6-way image classification set "Imagenes360" from GitHub (AgroJuan/Imagenes360); label vocabulary: aceptable, borrosa, correct, nitida, sobreexpuesta, subexpuesta.

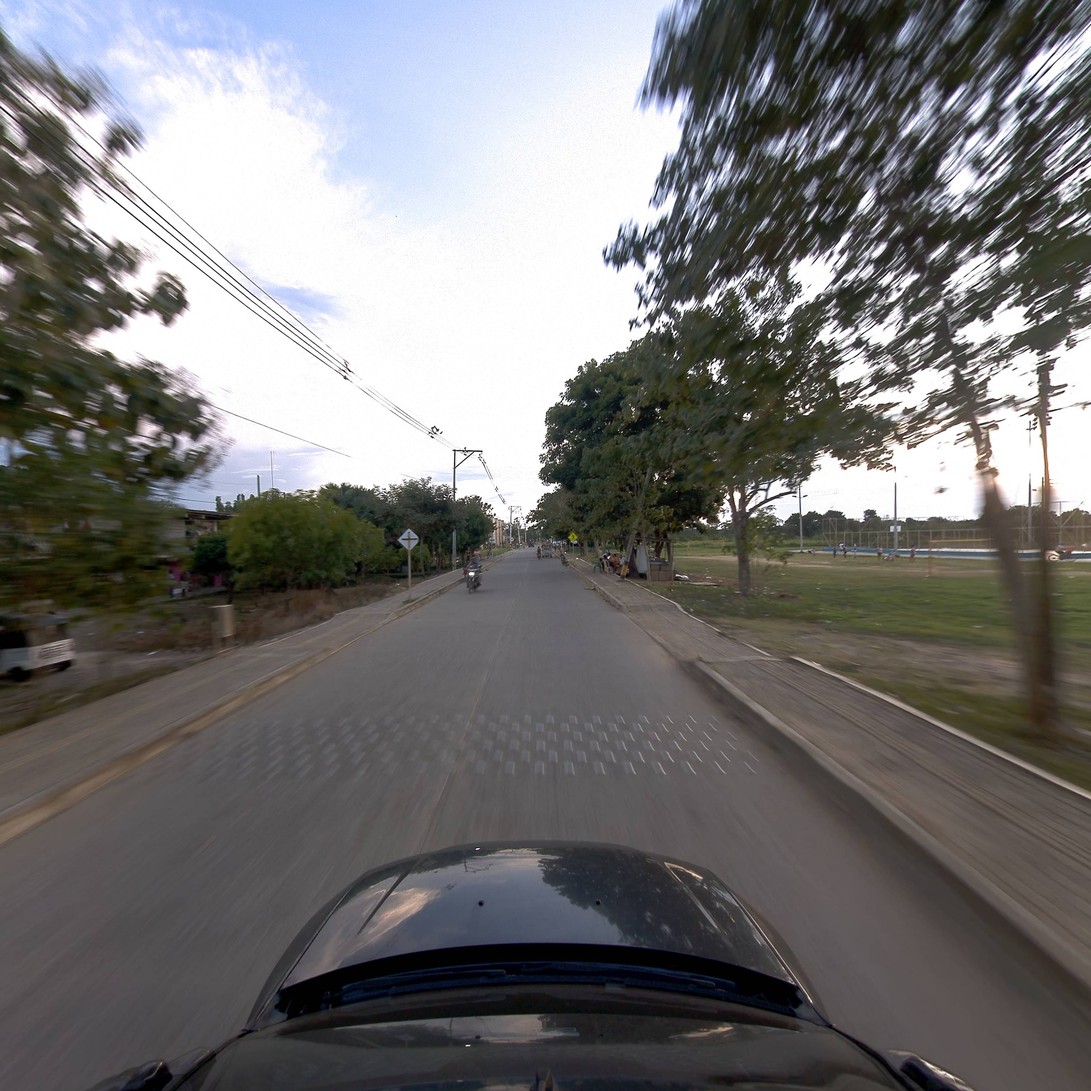
Label: aceptable

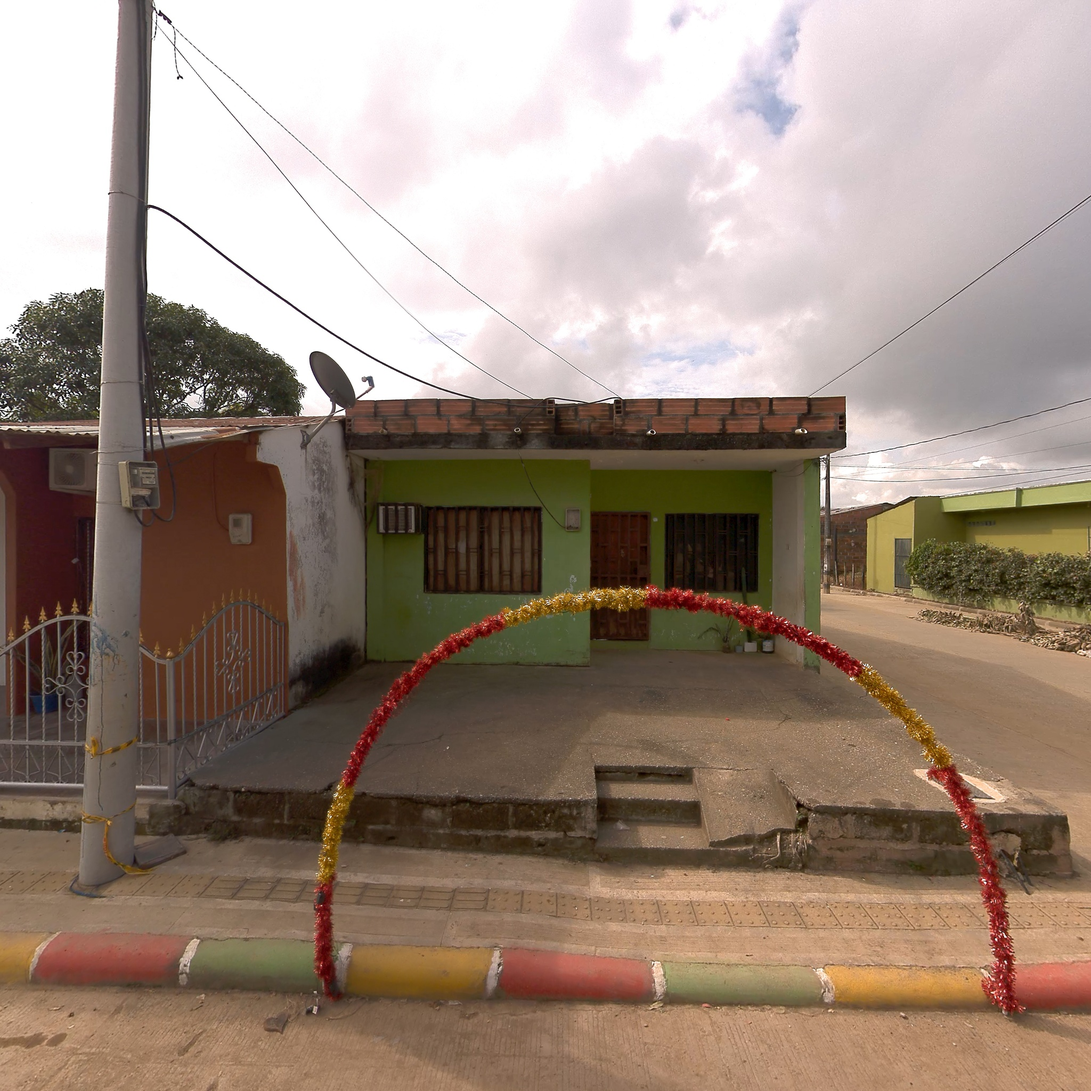
Label: nitida

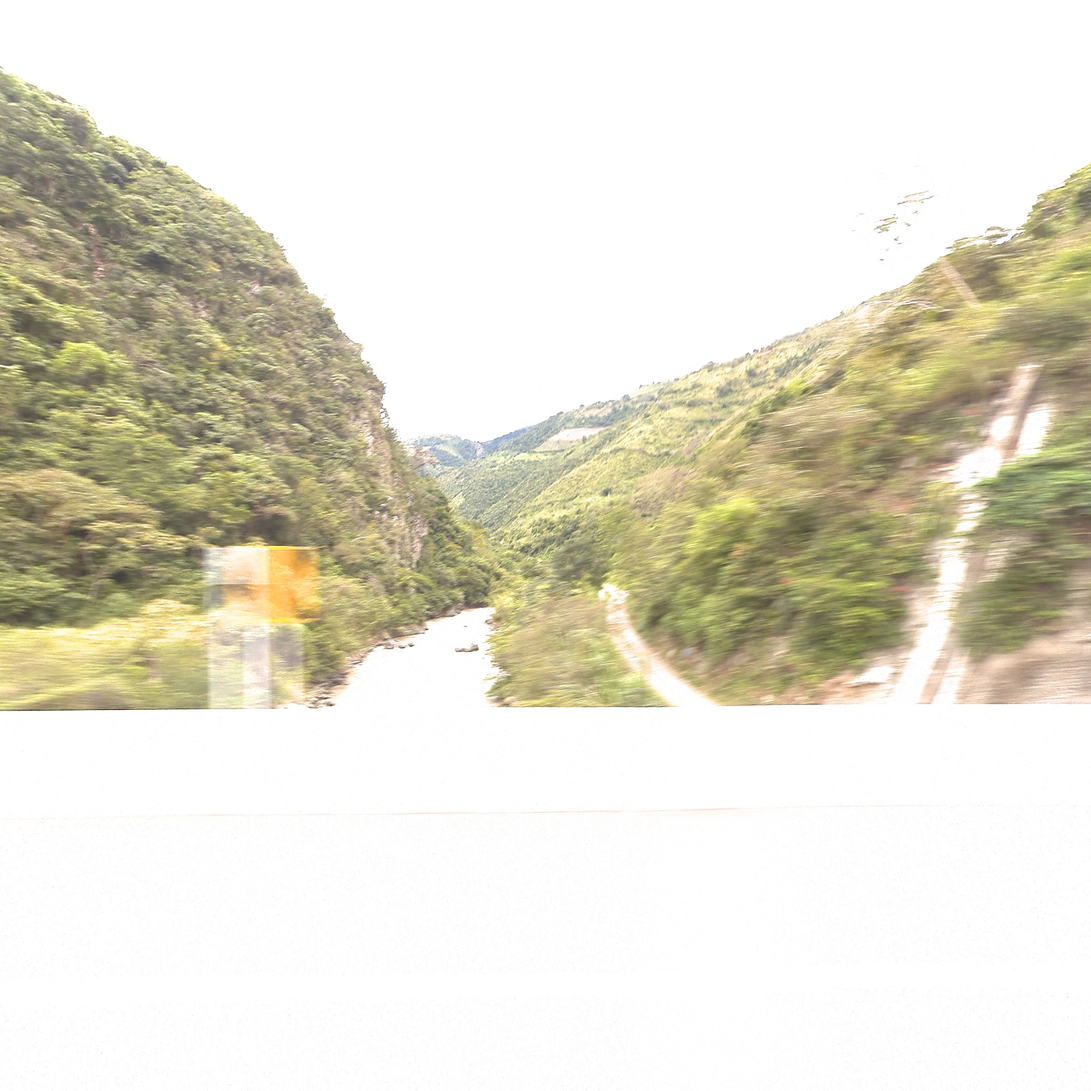
Label: borrosa

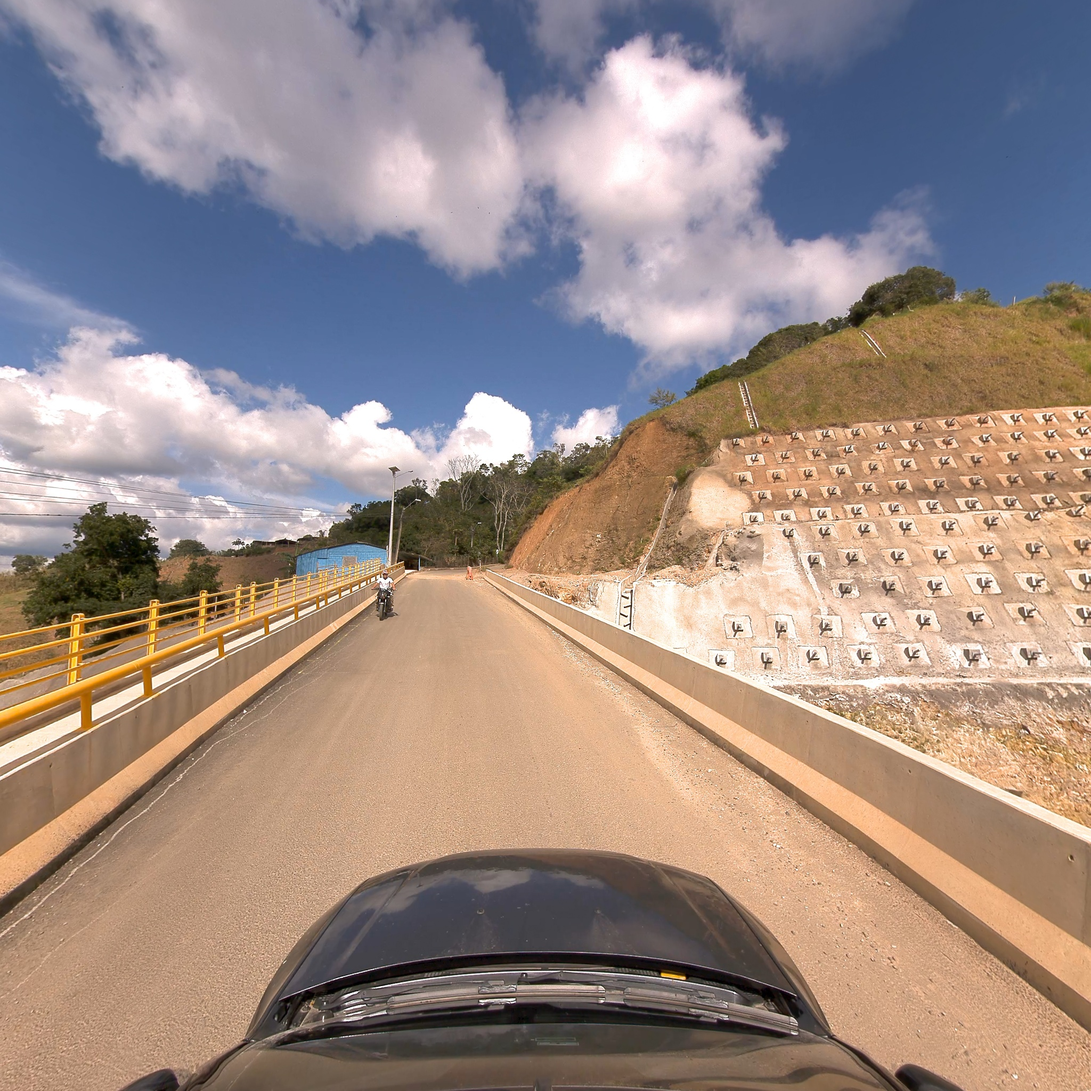
Label: nitida

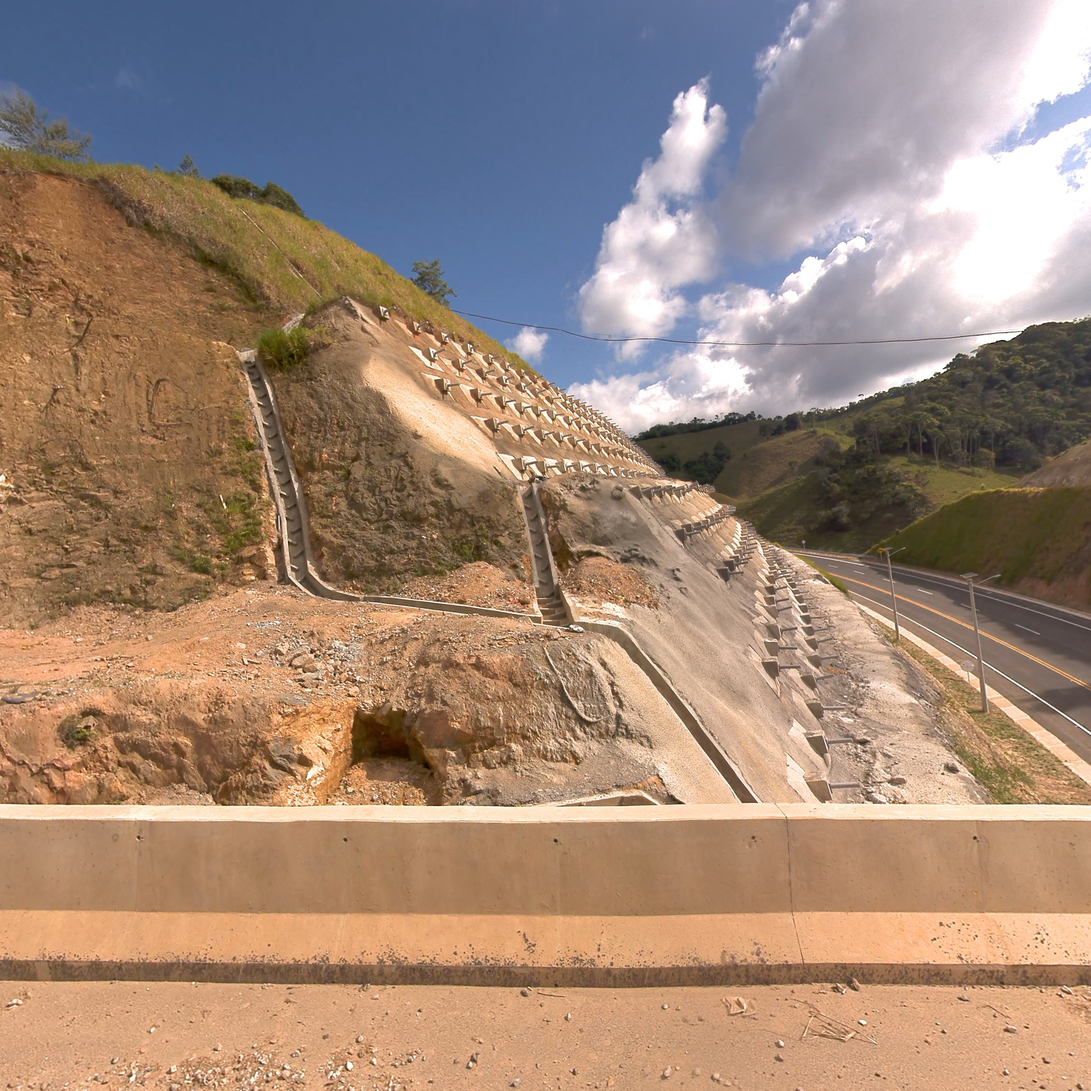
Label: correct

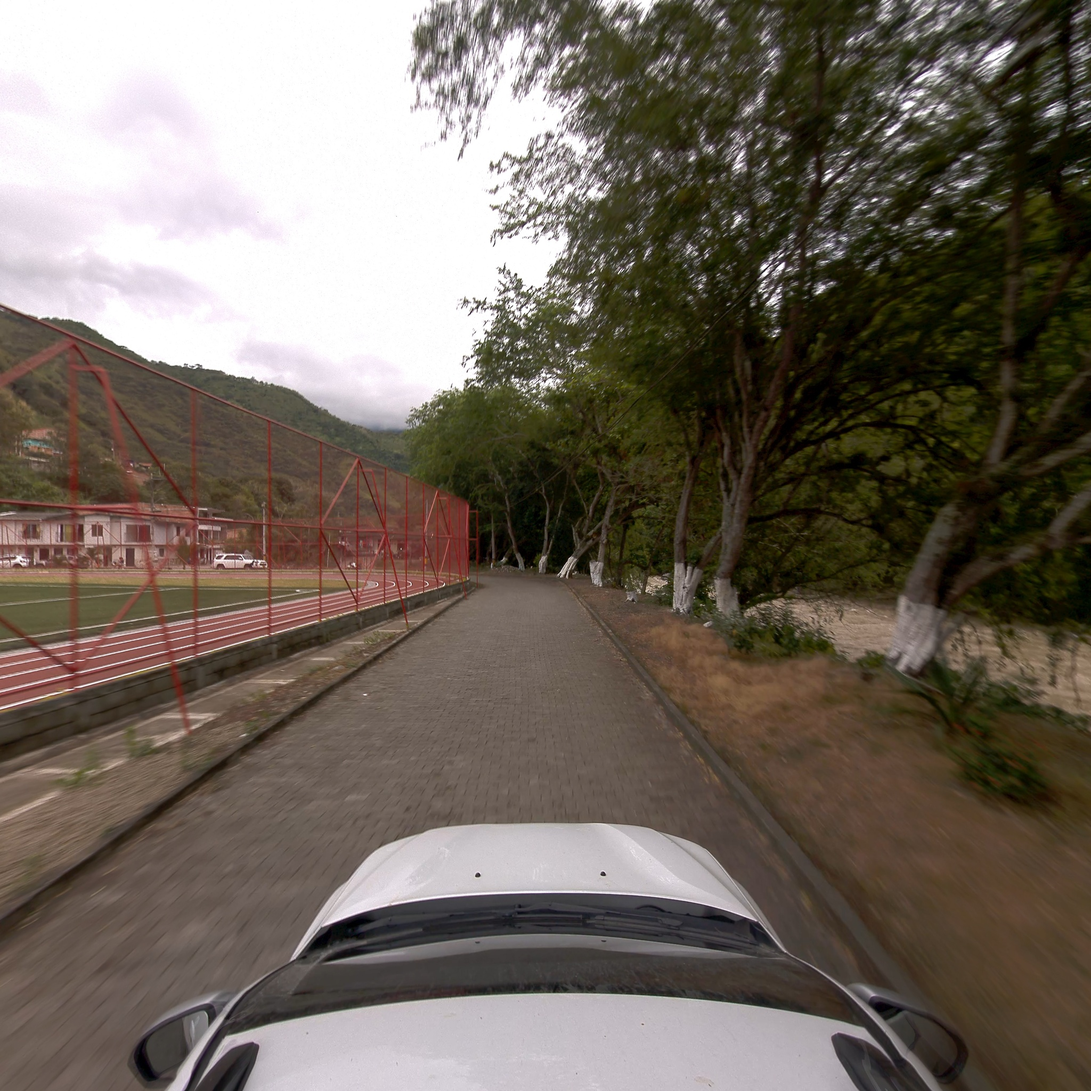
Label: correct
